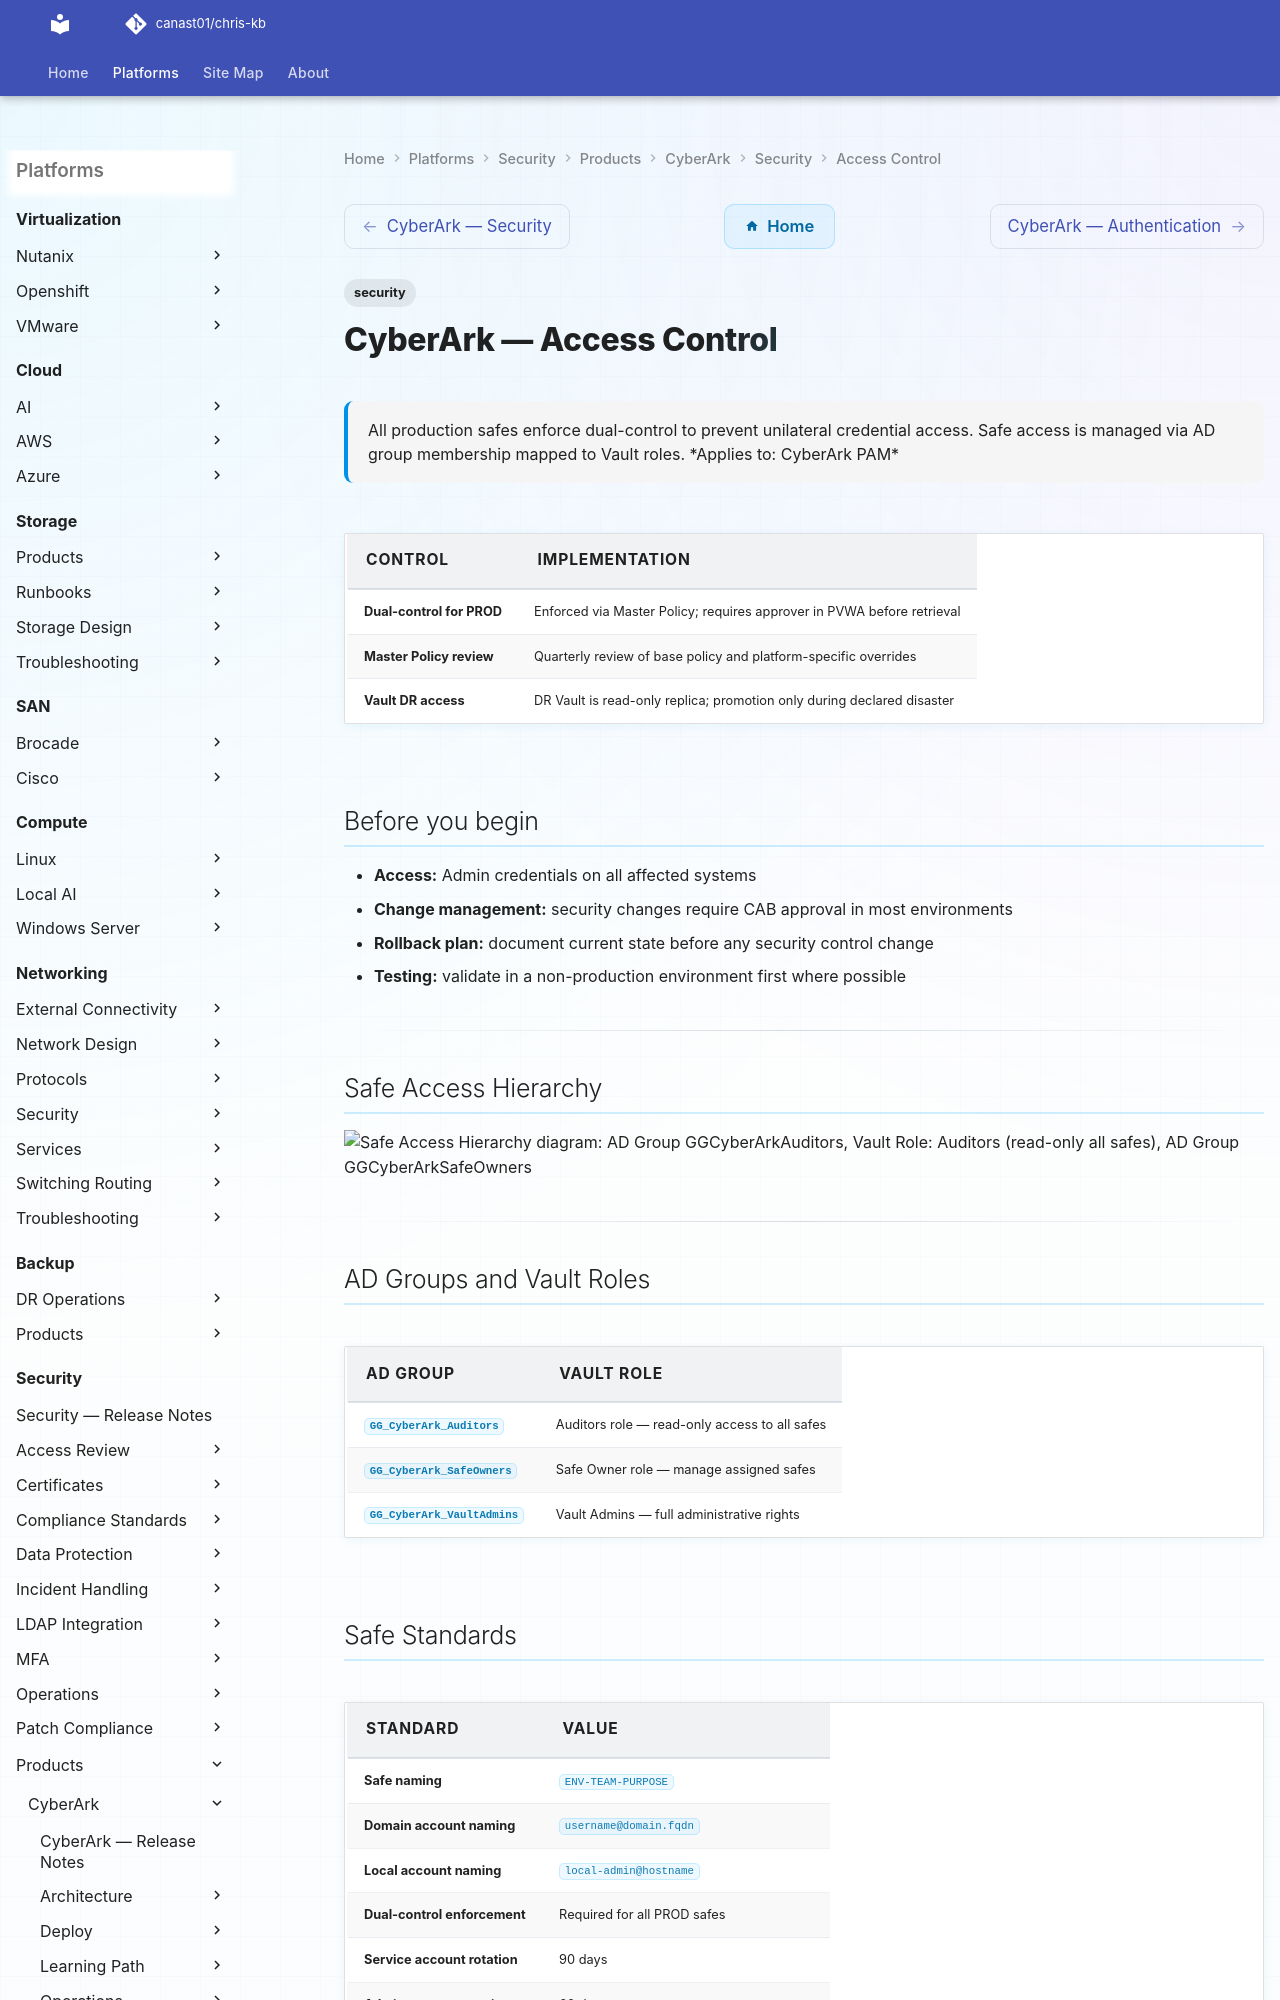

repository: canast01/chris-kb · page: security/products/cyberark/security/access-control/index.html · generator: mkdocs

---
tags:
  - security
description: "All production safes enforce dual-control to prevent unilateral credential access. Safe access is managed via AD group membership mapped to Vault roles."
---
# CyberArk — Access Control

<div class="kb-summary">
All production safes enforce dual-control to prevent unilateral credential access. Safe access is managed via AD group membership mapped to Vault roles.

*Applies to: CyberArk PAM*
</div>

| Control | Implementation |
|---|---|
| Dual-control for PROD | Enforced via Master Policy; requires approver in PVWA before retrieval |
| Master Policy review | Quarterly review of base policy and platform-specific overrides |
| Vault DR access | DR Vault is read-only replica; promotion only during declared disaster |

## Before you begin

- **Access:** Admin credentials on all affected systems
- **Change management:** security changes require CAB approval in most environments
- **Rollback plan:** document current state before any security control change
- **Testing:** validate in a non-production environment first where possible

---
